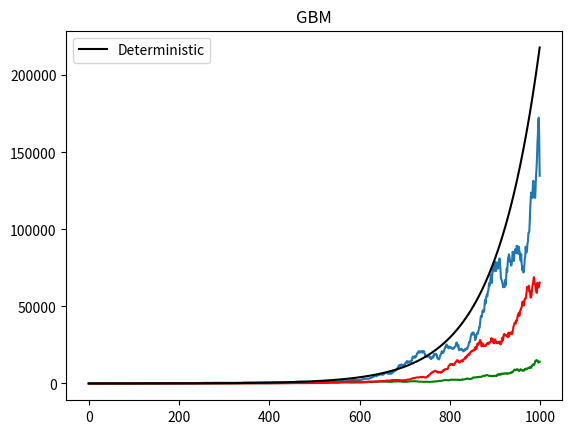

This chart was generated by the following Python code:
import numpy as np
import matplotlib.pyplot as plt


def gbm(dt, x0, mi, sigma, n=1000):
    """Wyznacza n punktów trajektorii geometrycznego ruchu Browna o przyroście dt, punkcie początkowym x0, dryfie mi
        oraz zmienności sigma"""

    db = np.random.normal(size=n-1)  # próbki z rozkładu normalnego (n - 1, bo mamy już wartość w x(0))
    y = np.zeros(n)  # dla ułatwienia inicjujemy wektor wypełniony zerami
    y[0] = x0

    for i in range(1, n):
        y[i] = y[i - 1] * np.exp((mi - (sigma ** 2 / 2)) * dt + sigma * np.sqrt(dt) * db[i - 1])

    return y


def deterministic_brown(dt, x0, mi, n=1000):
    """Wyznacza n punktów trajektorii deterministycznego trendu o przyroście dt, punkcie początkowym x0 i dryfie mi"""
    y = np.zeros(n)
    y[0] = x0

    for i in range(1, n):
        y[i] = y[i - 1] * np.exp(mi * dt)

    return y


def draw(y1, y2, y3, y_det):
    """Rysuje trajektorie y1, y2 i y3 oraz deterministyczny trend y_det"""

    plt.plot(y1)
    plt.plot(y2, color='green')
    plt.plot(y3, color='red')
    plt.plot(y_det, color='black', label='Deterministic')
    plt.legend()
    plt.title('GBM')
    plt.show()


brown_1 = gbm(1, 10, 0.01, 0.04)
brown_2 = gbm(1, 10, 0.01, 0.04)
brown_3 = gbm(1, 10, 0.01, 0.04)
brown_deter = deterministic_brown(1, 10, 0.01)
draw(brown_1, brown_2, brown_3, brown_deter)
